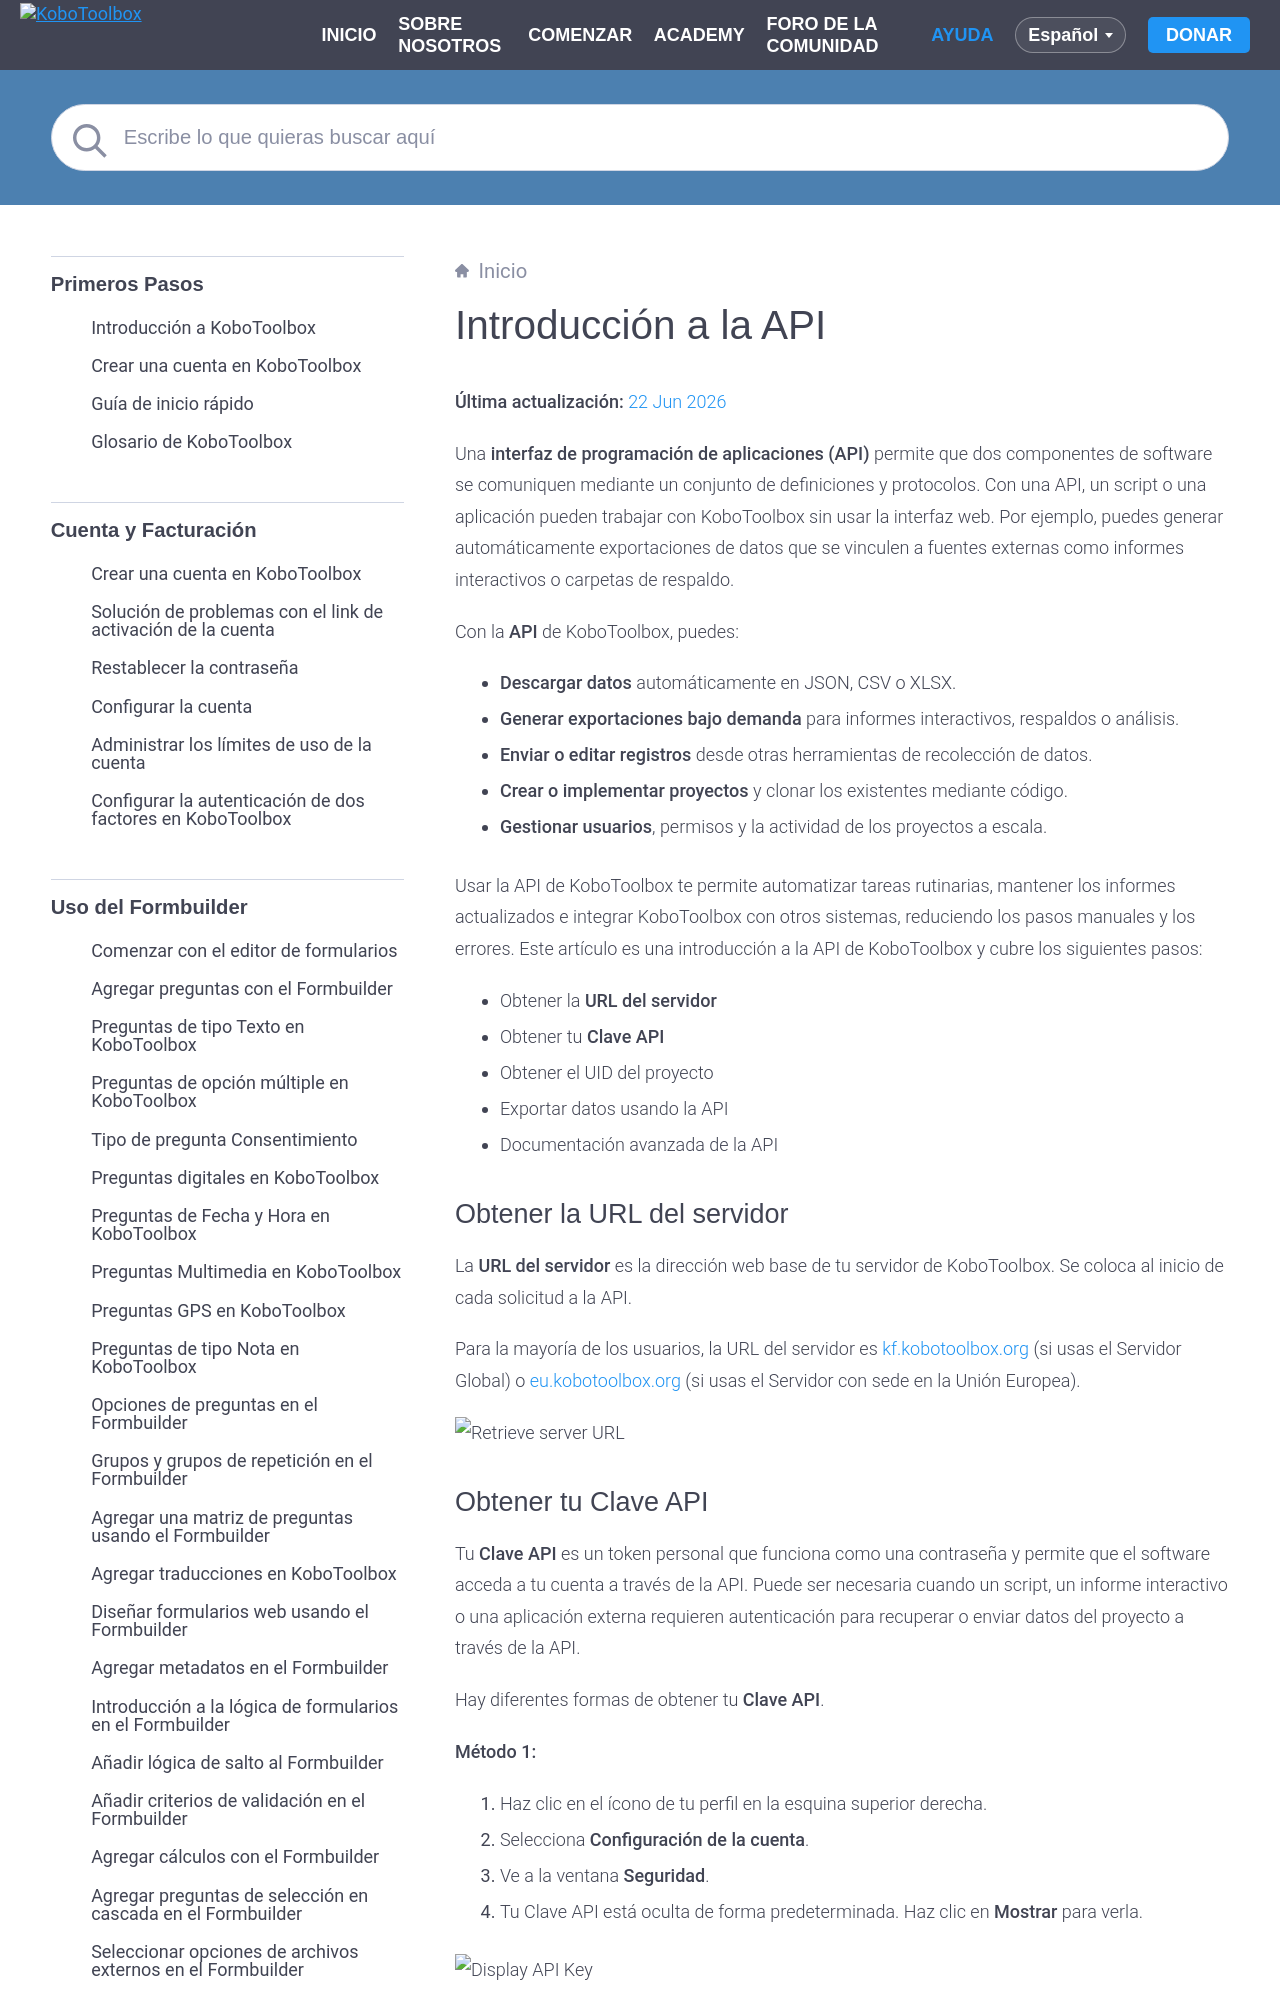

repository: kobotoolbox/docs · page: es/api.html · generator: sphinx

# Introducción a la API
**Última actualización:** <a href="https://github.com/kobotoolbox/docs/blob/afd562326337a448c613f919951aaed8005b62ef/source/api.md" class="reference">22 Jun 2026</a>


Una **interfaz de programación de aplicaciones (API)** permite que dos componentes de software se comuniquen mediante un conjunto de definiciones y protocolos. Con una API, un script o una aplicación pueden trabajar con KoboToolbox sin usar la interfaz web. Por ejemplo, puedes generar automáticamente exportaciones de datos que se vinculen a fuentes externas como informes interactivos o carpetas de respaldo.

Con la **API** de KoboToolbox, puedes:

- **Descargar datos** automáticamente en JSON, CSV o XLSX.
- **Generar exportaciones bajo demanda** para informes interactivos, respaldos o análisis.
- **Enviar o editar registros** desde otras herramientas de recolección de datos.
- **Crear o implementar proyectos** y clonar los existentes mediante código.
- **Gestionar usuarios**, permisos y la actividad de los proyectos a escala.

Usar la API de KoboToolbox te permite automatizar tareas rutinarias, mantener los informes actualizados e integrar KoboToolbox con otros sistemas, reduciendo los pasos manuales y los errores. Este artículo es una introducción a la API de KoboToolbox y cubre los siguientes pasos:

- Obtener la **URL del servidor**
- Obtener tu **Clave API**
- Obtener el UID del proyecto
- Exportar datos usando la API
- Documentación avanzada de la API
